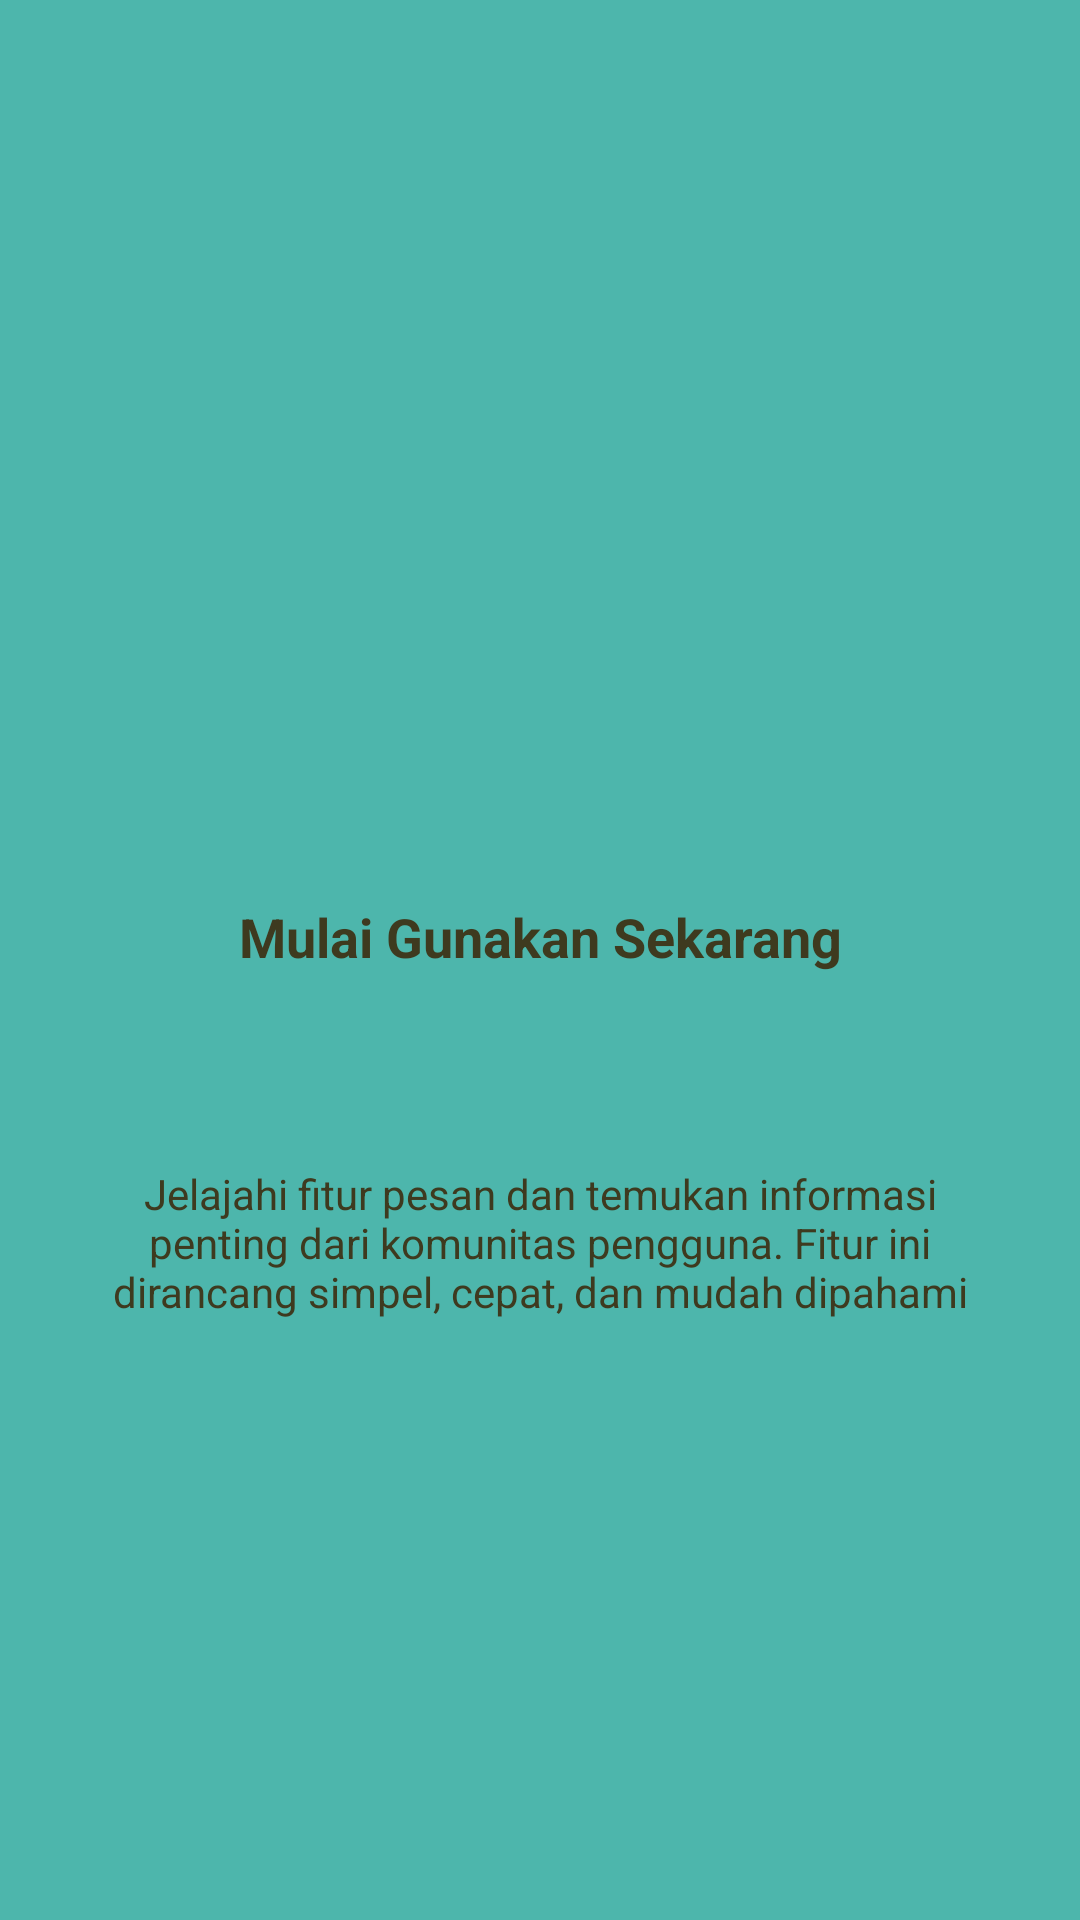

The Android layout XML behind this screen, and the referenced resources:
<!-- AndroidManifest.xml: application theme Theme.Jupiter_mirna -->
<!-- res/layout/fragment_tutorial3.xml -->
<?xml version="1.0" encoding="utf-8"?>
<androidx.constraintlayout.widget.ConstraintLayout xmlns:android="http://schemas.android.com/apk/res/android"
    xmlns:app="http://schemas.android.com/apk/res-auto"
    xmlns:tools="http://schemas.android.com/tools"
    android:layout_width="match_parent"
    android:layout_height="match_parent"
    android:background="#4DB6AC"
    tools:context=".Message.tutorial.Tutorial3Fragment">

    <ImageView
        android:id="@+id/ivLogo"
        android:layout_width="100dp"
        android:layout_height="100dp"
        android:layout_marginTop="148dp"
        android:src="@mipmap/ic_launcher"
        app:layout_constraintEnd_toEndOf="parent"
        app:layout_constraintStart_toStartOf="parent"
        app:layout_constraintTop_toTopOf="parent" />

    <TextView
        android:id="@+id/tvTitle"
        android:layout_width="0dp"
        android:layout_height="wrap_content"
        android:layout_marginStart="24dp"
        android:layout_marginTop="52dp"
        android:layout_marginEnd="24dp"
        android:gravity="center"
        android:text="Mulai Gunakan Sekarang"
        android:textColor="@color/teks_gelap"
        android:textSize="18sp"
        android:textStyle="bold"
        app:layout_constraintEnd_toEndOf="parent"
        app:layout_constraintStart_toStartOf="parent"
        app:layout_constraintTop_toBottomOf="@id/ivLogo" />

    <TextView
        android:id="@+id/tvDesc"
        android:layout_width="0dp"
        android:layout_height="wrap_content"
        android:layout_marginStart="32dp"
        android:layout_marginTop="64dp"
        android:layout_marginEnd="32dp"
        android:gravity="center"
        android:text="Jelajahi fitur pesan dan temukan informasi penting dari komunitas pengguna. Fitur ini dirancang simpel, cepat, dan mudah dipahami"
        android:textColor="@color/teks_gelap"
        android:textSize="14sp"
        app:layout_constraintEnd_toEndOf="parent"
        app:layout_constraintStart_toStartOf="parent"
        app:layout_constraintTop_toBottomOf="@id/tvTitle" />

</androidx.constraintlayout.widget.ConstraintLayout>
<!-- resources referenced by this layout -->
<resources>
  <color name="teks_gelap">#3E3A1F</color>
  <style name="Theme.Jupiter_mirna" parent="Base.Theme.Jupiter_mirna" />
  <style name="Base.Theme.Jupiter_mirna" parent="Theme.Material3.DayNight.NoActionBar">
          
          
      </style>
</resources>
